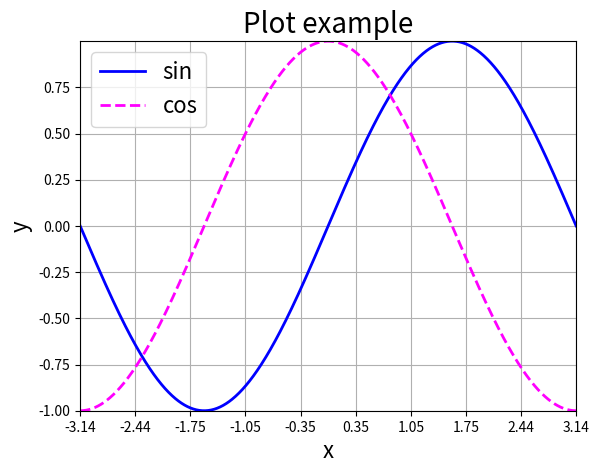

Write the Python code that produced this figure.
import numpy as np
import matplotlib.pyplot as plt

def applyGlobalPlotChanges():

    # change the fontsize globally
    # You have to set these before the plot() function call since if you try to apply them afterwards,
    # no change will be made.
    plt.rcParams['font.size'] = '16'

    font = {'family': 'normal', 'weight': 'bold', 'size': 22}

    plt.rc('font', **font)

    # set x axis tight
    plt.rcParams['axes.xmargin'] = 0


if __name__ == '__main__':

    np.random.seed(0)

    # execution doesn't halt at plt.show()
    plt.ion()
    # plt.ioff()

    x = np.linspace(-np.pi, np.pi, 1000)
    y_sin = np.sin(x)
    y_cos = np.cos(x)

    # applyGlobalPlotChanges()

    fig, ax = plt.subplots()

    ax.plot(x, y_sin, color='blue', linestyle='-', linewidth=2, label='sin')
    ax.plot(x, y_cos, color='magenta', linestyle='--', linewidth=2, label='cos')
    ax.set_title('Plot example', fontsize=20)
    ax.set_xlabel('x', fontsize=16)
    ax.set_ylabel('y', fontsize=16)
    ax.legend(fontsize=16)
    ax.grid(True)

    # Determine the ticks
    x_ticks = x[np.linspace(0, x.size - 1, 10, dtype=int)]
    ax.xaxis.set_ticks(x_ticks) # set the x ticks
    ax.xaxis.set_ticklabels(['{0:.2f}'.format(val) for val in x_ticks]) # set the precision of each tick to 2 decimals

    # axis tight
    ax.autoscale(enable=True, axis='both', tight=True)  # axis='x', 'y'
    # ax.set_xmargin(0)

    # # set specific limits
    # ax.set_xlim(-3, 3)
    # ax.set_ylim(-1, 1)





    # x = np.linspace(0, 2, 200)
    # data = []
    # data.append({'x': x, 'y': x, 'label': 'linear', 'linestyle': '-', 'color': 'blue'})
    # data.append({'x': x, 'y': x**2, 'label': 'quadratic', 'linestyle': ':', 'color': 'green'})
    # data.append({'x': x, 'y': x**3, 'label': 'cubic', 'linestyle': '-.', 'color': 'red'})
    #
    # fig, ax = plt.subplots()
    # for dat in data:
    #     ax.plot(dat['x'], dat['y'], label=dat['label'], color=dat['color'], linestyle=dat['linestyle'], linewidth=2)
    # ax.legend()
    # ax.text(75, .025, r'$\mu=115,\ \sigma=15$')
    # ax.grid(True)
    # ax.axis([np.min(x), np.max(x), 0, 2])
    # # ax.set_yscale('log')


    plt.show()

